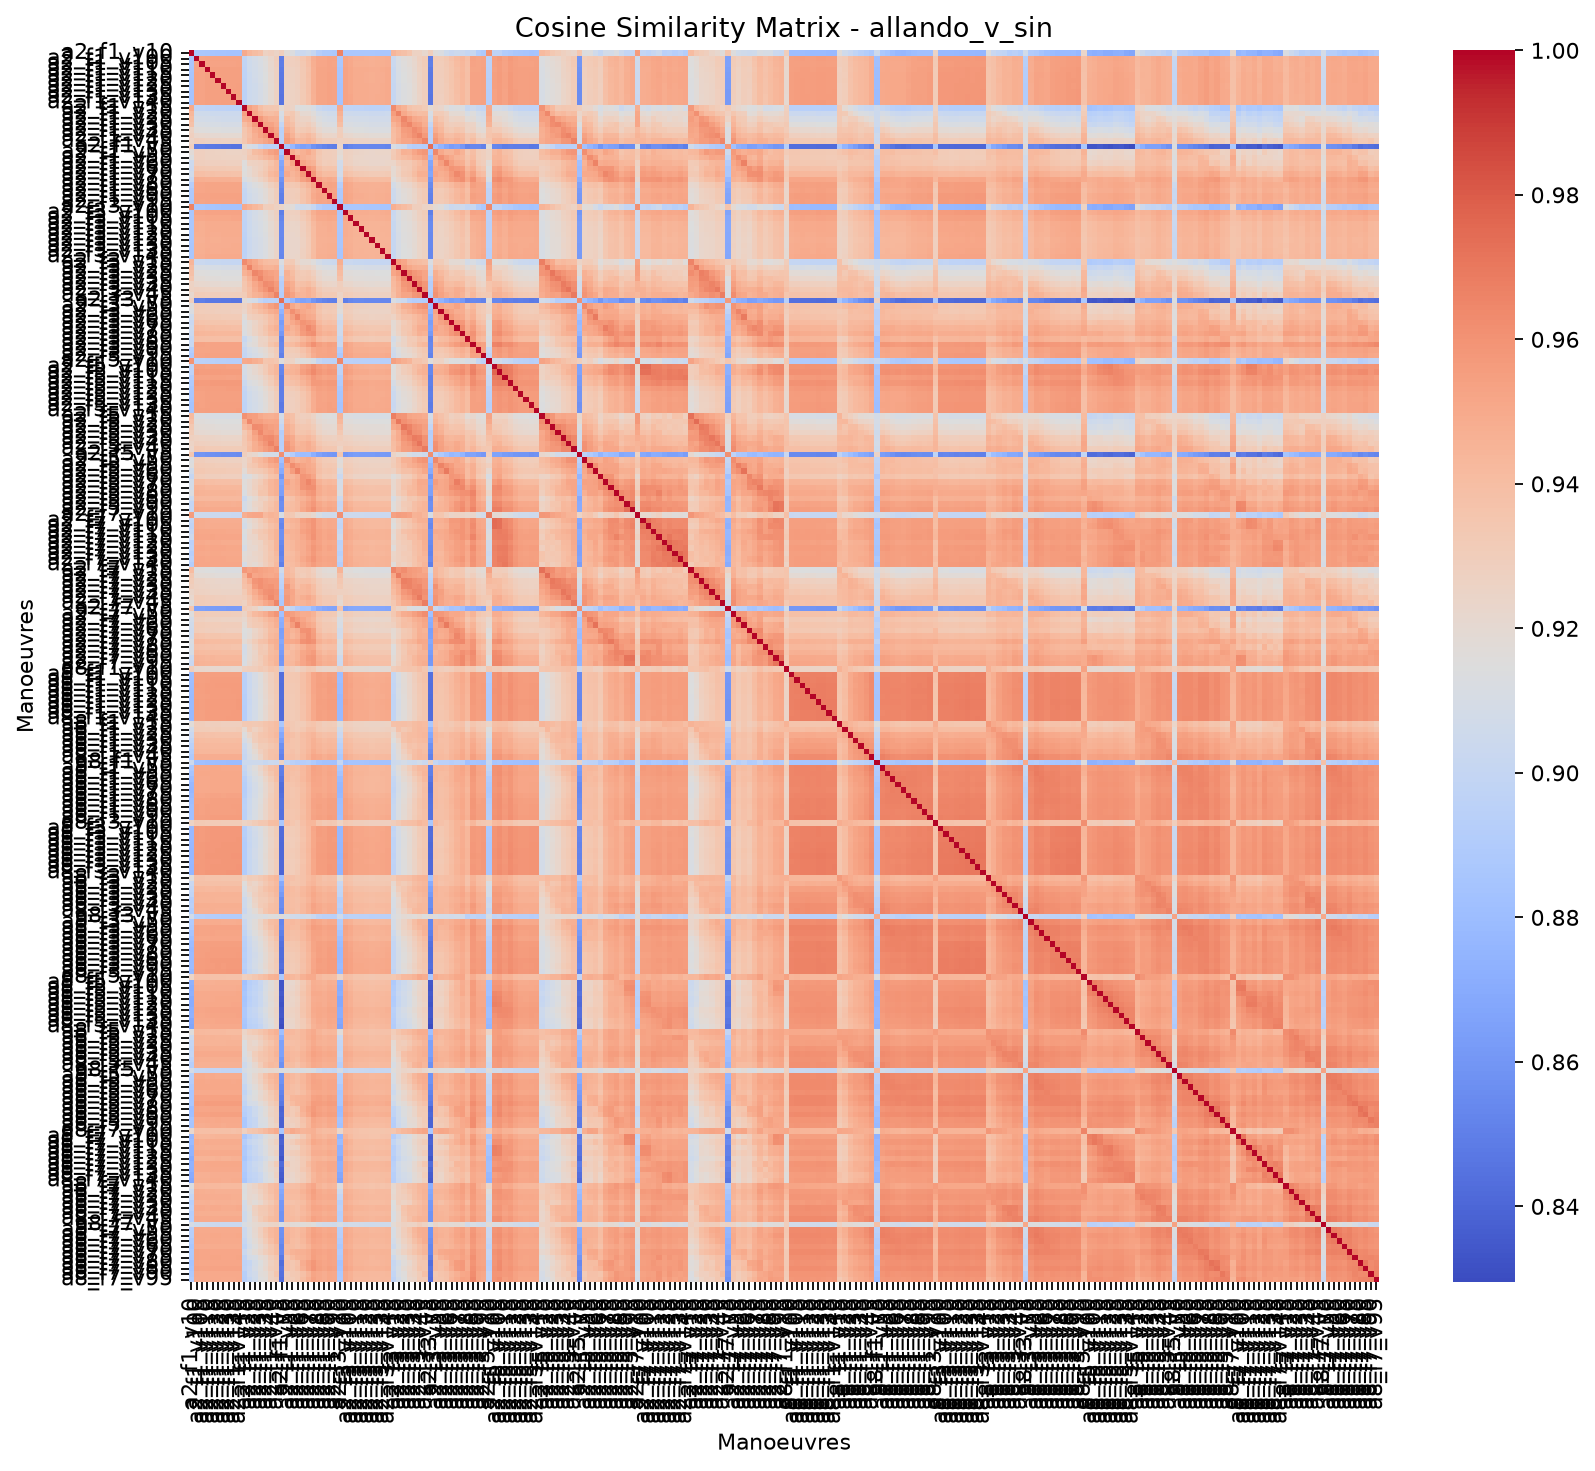

The file beside this chart, header and first rows:
, allando_v_sin_a2_f1_v10, allando_v_sin_a2_f1_v100, allando_v_sin_a2_f1_v105, allando_v_sin_a2_f1_v110, allando_v_sin_a2_f1_v115, allando_v_sin_a2_f1_v120, allando_v_sin_a2_f1_v125, allando_v_sin_a2_f1_v130, allando_v_sin_a2_f1_v135, allando_v_sin_a2_f1_v140, allando_v_sin_a2_f1_v15, allando_v_sin_a2_f1_v20, allando_v_sin_a2_f1_v25, allando_v_sin_a2_f1_v30, allando_v_sin_a2_f1_v35, allando_v_sin_a2_f1_v40, allando_v_sin_a2_f1_v45, allando_v_sin_a2_f1_v5, allando_v_sin_a2_f1_v50, allando_v_sin_a2_f1_v55, allando_v_sin_a2_f1_v60, allando_v_sin_a2_f1_v65, allando_v_sin_a2_f1_v70
allando_v_sin_a2_f1_v10, 1, 0.8865, 0.8865, 0.8856, 0.8851, 0.8847, 0.8842, 0.884, 0.8838, 0.8838, 0.9498, 0.9438, 0.9405, 0.9375, 0.9267, 0.9287, 0.9249, 0.929, 0.9176, 0.9136, 0.9042, 0.904, 0.9063
allando_v_sin_a2_f1_v100, 0.8865, 1, 0.9525, 0.9533, 0.9534, 0.9534, 0.9534, 0.9535, 0.9535, 0.9536, 0.8982, 0.9061, 0.9089, 0.9123, 0.9164, 0.9225, 0.9288, 0.8486, 0.9286, 0.9287, 0.9299, 0.9348, 0.9396
allando_v_sin_a2_f1_v105, 0.8865, 0.9525, 1, 0.953, 0.9532, 0.9532, 0.9532, 0.9533, 0.9533, 0.9534, 0.8982, 0.9058, 0.9086, 0.9118, 0.9159, 0.922, 0.9283, 0.8491, 0.9281, 0.9281, 0.9293, 0.934, 0.9388
allando_v_sin_a2_f1_v110, 0.8856, 0.9533, 0.953, 1, 0.9541, 0.9542, 0.9542, 0.9543, 0.9544, 0.9545, 0.8971, 0.9055, 0.9079, 0.9109, 0.9148, 0.9208, 0.9273, 0.8476, 0.9269, 0.9274, 0.9287, 0.9329, 0.9378
allando_v_sin_a2_f1_v115, 0.8851, 0.9534, 0.9532, 0.9541, 1, 0.9543, 0.9543, 0.9544, 0.9544, 0.9545, 0.8971, 0.9047, 0.9074, 0.9105, 0.9145, 0.9206, 0.9273, 0.8469, 0.9269, 0.9273, 0.9287, 0.9332, 0.9381
allando_v_sin_a2_f1_v120, 0.8847, 0.9534, 0.9532, 0.9542, 0.9543, 1, 0.9544, 0.9545, 0.9545, 0.9546, 0.8967, 0.9045, 0.9071, 0.9101, 0.9141, 0.9202, 0.9269, 0.8464, 0.9265, 0.927, 0.9285, 0.9331, 0.9379
allando_v_sin_a2_f1_v125, 0.8842, 0.9534, 0.9532, 0.9542, 0.9543, 0.9544, 1, 0.9546, 0.9546, 0.9547, 0.8963, 0.9043, 0.9067, 0.9097, 0.9137, 0.9197, 0.9265, 0.8458, 0.9261, 0.9267, 0.9282, 0.9328, 0.9376
allando_v_sin_a2_f1_v130, 0.884, 0.9535, 0.9533, 0.9543, 0.9544, 0.9545, 0.9546, 1, 0.9548, 0.9549, 0.8959, 0.9043, 0.9066, 0.9096, 0.9137, 0.9196, 0.9264, 0.8456, 0.9259, 0.9266, 0.9281, 0.9326, 0.9374
allando_v_sin_a2_f1_v135, 0.8838, 0.9535, 0.9533, 0.9544, 0.9544, 0.9545, 0.9546, 0.9548, 1, 0.955, 0.8956, 0.9041, 0.9065, 0.9095, 0.9135, 0.9194, 0.9262, 0.8454, 0.9258, 0.9264, 0.9279, 0.9324, 0.9373
allando_v_sin_a2_f1_v140, 0.8838, 0.9536, 0.9534, 0.9545, 0.9545, 0.9546, 0.9547, 0.9549, 0.955, 1, 0.8955, 0.9043, 0.9066, 0.9096, 0.9136, 0.9195, 0.9262, 0.8454, 0.9258, 0.9264, 0.928, 0.9324, 0.9373
allando_v_sin_a2_f1_v15, 0.9498, 0.8982, 0.8982, 0.8971, 0.8971, 0.8967, 0.8963, 0.8959, 0.8956, 0.8955, 1, 0.9537, 0.9482, 0.9396, 0.9354, 0.9346, 0.9335, 0.9188, 0.9271, 0.9251, 0.9159, 0.9147, 0.9155
allando_v_sin_a2_f1_v20, 0.9438, 0.9061, 0.9058, 0.9055, 0.9047, 0.9045, 0.9043, 0.9043, 0.9041, 0.9043, 0.9537, 1, 0.9513, 0.9458, 0.9409, 0.94, 0.9414, 0.9111, 0.932, 0.9339, 0.9261, 0.9202, 0.9202
allando_v_sin_a2_f1_v25, 0.9405, 0.9089, 0.9086, 0.9079, 0.9074, 0.9071, 0.9067, 0.9066, 0.9065, 0.9066, 0.9482, 0.9513, 1, 0.9569, 0.9497, 0.9473, 0.9463, 0.9076, 0.9403, 0.9353, 0.9272, 0.9249, 0.9253
allando_v_sin_a2_f1_v30, 0.9375, 0.9123, 0.9118, 0.9109, 0.9105, 0.9101, 0.9097, 0.9096, 0.9095, 0.9096, 0.9396, 0.9458, 0.9569, 1, 0.954, 0.9533, 0.9482, 0.8998, 0.9425, 0.9382, 0.9281, 0.9279, 0.9294
allando_v_sin_a2_f1_v35, 0.9267, 0.9164, 0.9159, 0.9148, 0.9145, 0.9141, 0.9137, 0.9137, 0.9135, 0.9136, 0.9354, 0.9409, 0.9497, 0.954, 1, 0.9574, 0.9521, 0.8936, 0.9474, 0.9424, 0.9312, 0.9324, 0.9347
allando_v_sin_a2_f1_v40, 0.9287, 0.9225, 0.922, 0.9208, 0.9206, 0.9202, 0.9197, 0.9196, 0.9194, 0.9195, 0.9346, 0.94, 0.9473, 0.9533, 0.9574, 1, 0.9562, 0.895, 0.953, 0.9457, 0.9365, 0.9391, 0.9419
allando_v_sin_a2_f1_v45, 0.9249, 0.9288, 0.9283, 0.9273, 0.9273, 0.9269, 0.9265, 0.9264, 0.9262, 0.9262, 0.9335, 0.9414, 0.9463, 0.9482, 0.9521, 0.9562, 1, 0.8949, 0.9565, 0.9507, 0.9423, 0.9423, 0.9449
allando_v_sin_a2_f1_v5, 0.929, 0.8486, 0.8491, 0.8476, 0.8469, 0.8464, 0.8458, 0.8456, 0.8454, 0.8454, 0.9188, 0.9111, 0.9076, 0.8998, 0.8936, 0.895, 0.8949, 1, 0.8862, 0.8774, 0.8668, 0.8647, 0.8668
allando_v_sin_a2_f1_v50, 0.9176, 0.9286, 0.9281, 0.9269, 0.9269, 0.9265, 0.9261, 0.9259, 0.9258, 0.9258, 0.9271, 0.932, 0.9403, 0.9425, 0.9474, 0.953, 0.9565, 0.8862, 1, 0.9486, 0.9422, 0.9462, 0.9494
allando_v_sin_a2_f1_v55, 0.9136, 0.9287, 0.9281, 0.9274, 0.9273, 0.927, 0.9267, 0.9266, 0.9264, 0.9264, 0.9251, 0.9339, 0.9353, 0.9382, 0.9424, 0.9457, 0.9507, 0.8774, 0.9486, 1, 0.9521, 0.9471, 0.9442
allando_v_sin_a2_f1_v60, 0.9042, 0.9299, 0.9293, 0.9287, 0.9287, 0.9285, 0.9282, 0.9281, 0.9279, 0.928, 0.9159, 0.9261, 0.9272, 0.9281, 0.9312, 0.9365, 0.9423, 0.8668, 0.9422, 0.9521, 1, 0.9516, 0.9476
allando_v_sin_a2_f1_v65, 0.904, 0.9348, 0.934, 0.9329, 0.9332, 0.9331, 0.9328, 0.9326, 0.9324, 0.9324, 0.9147, 0.9202, 0.9249, 0.9279, 0.9324, 0.9391, 0.9423, 0.8647, 0.9462, 0.9471, 0.9516, 1, 0.9576
allando_v_sin_a2_f1_v70, 0.9063, 0.9396, 0.9388, 0.9378, 0.9381, 0.9379, 0.9376, 0.9374, 0.9373, 0.9373, 0.9155, 0.9202, 0.9253, 0.9294, 0.9347, 0.9419, 0.9449, 0.8668, 0.9494, 0.9442, 0.9476, 0.9576, 1
allando_v_sin_a2_f1_v75, 0.9011, 0.9481, 0.9474, 0.9469, 0.9473, 0.9472, 0.9469, 0.9468, 0.9467, 0.9467, 0.9105, 0.9164, 0.9207, 0.9252, 0.9297, 0.9369, 0.941, 0.8584, 0.9437, 0.9424, 0.9459, 0.9537, 0.958
allando_v_sin_a2_f1_v80, 0.8917, 0.952, 0.9518, 0.9521, 0.9525, 0.9524, 0.9522, 0.9522, 0.9521, 0.9522, 0.9033, 0.9097, 0.9136, 0.9168, 0.9216, 0.9276, 0.9333, 0.8542, 0.9341, 0.9334, 0.9344, 0.9397, 0.9444
allando_v_sin_a2_f1_v85, 0.8884, 0.9519, 0.9516, 0.9522, 0.9523, 0.9523, 0.9523, 0.9524, 0.9524, 0.9525, 0.9005, 0.9076, 0.9105, 0.9135, 0.918, 0.9239, 0.93, 0.8516, 0.9302, 0.9297, 0.9307, 0.9357, 0.9404
allando_v_sin_a2_f1_v90, 0.8879, 0.953, 0.9527, 0.9533, 0.9536, 0.9536, 0.9535, 0.9535, 0.9535, 0.9536, 0.8995, 0.9066, 0.9097, 0.9131, 0.9176, 0.9237, 0.9298, 0.8501, 0.93, 0.93, 0.9313, 0.9365, 0.9413
allando_v_sin_a2_f1_v95, 0.8868, 0.9528, 0.9525, 0.9531, 0.9533, 0.9533, 0.9533, 0.9533, 0.9533, 0.9534, 0.899, 0.9063, 0.9092, 0.9126, 0.9169, 0.923, 0.9293, 0.8491, 0.9291, 0.9292, 0.9304, 0.9354, 0.9403
allando_v_sin_a2_f3_v10, 0.9666, 0.8862, 0.8862, 0.8854, 0.8848, 0.8844, 0.8839, 0.8838, 0.8835, 0.8835, 0.9507, 0.9462, 0.943, 0.9395, 0.9292, 0.9306, 0.9273, 0.9244, 0.9198, 0.9169, 0.9072, 0.9056, 0.9071
allando_v_sin_a2_f3_v100, 0.8862, 0.9525, 0.9522, 0.953, 0.9531, 0.9532, 0.9532, 0.9532, 0.9532, 0.9533, 0.8975, 0.9053, 0.9086, 0.9119, 0.9162, 0.9221, 0.928, 0.8495, 0.9276, 0.9276, 0.9286, 0.9337, 0.9387
allando_v_sin_a2_f3_v105, 0.8868, 0.9506, 0.9505, 0.9513, 0.9513, 0.9513, 0.9513, 0.9514, 0.9514, 0.9515, 0.8981, 0.9054, 0.909, 0.9122, 0.916, 0.9216, 0.9274, 0.8525, 0.9269, 0.9266, 0.9271, 0.9317, 0.9364
allando_v_sin_a2_f3_v110, 0.8867, 0.9481, 0.948, 0.9489, 0.9488, 0.9488, 0.9489, 0.949, 0.949, 0.9491, 0.8971, 0.9046, 0.9082, 0.9111, 0.9145, 0.9198, 0.9255, 0.8541, 0.9248, 0.9241, 0.9243, 0.9287, 0.9334
allando_v_sin_a2_f3_v115, 0.8865, 0.9481, 0.948, 0.9489, 0.9488, 0.9489, 0.9489, 0.949, 0.9491, 0.9492, 0.8968, 0.9044, 0.908, 0.9108, 0.9143, 0.9196, 0.9252, 0.8539, 0.9245, 0.9238, 0.924, 0.9284, 0.9331
allando_v_sin_a2_f3_v120, 0.8864, 0.9479, 0.9478, 0.9488, 0.9486, 0.9487, 0.9487, 0.9489, 0.949, 0.9491, 0.8965, 0.9041, 0.9077, 0.9105, 0.9138, 0.9191, 0.9248, 0.8537, 0.924, 0.9234, 0.9236, 0.9279, 0.9326
allando_v_sin_a2_f3_v125, 0.8861, 0.9472, 0.9471, 0.9481, 0.948, 0.948, 0.9481, 0.9483, 0.9484, 0.9485, 0.896, 0.9037, 0.9074, 0.91, 0.9133, 0.9184, 0.9242, 0.8534, 0.9232, 0.9227, 0.9229, 0.9271, 0.9317
allando_v_sin_a2_f3_v130, 0.8858, 0.9476, 0.9475, 0.9485, 0.9484, 0.9484, 0.9485, 0.9487, 0.9488, 0.9489, 0.896, 0.9038, 0.9074, 0.91, 0.9134, 0.9185, 0.9242, 0.8532, 0.9234, 0.9231, 0.9234, 0.9273, 0.9319
allando_v_sin_a2_f3_v135, 0.8858, 0.9478, 0.9477, 0.9488, 0.9487, 0.9487, 0.9488, 0.9489, 0.949, 0.9492, 0.8961, 0.9038, 0.9073, 0.9099, 0.9133, 0.9185, 0.9241, 0.853, 0.9235, 0.923, 0.9234, 0.9274, 0.9321
allando_v_sin_a2_f3_v140, 0.8855, 0.9485, 0.9485, 0.9496, 0.9494, 0.9495, 0.9495, 0.9497, 0.9498, 0.95, 0.8962, 0.9042, 0.9072, 0.9097, 0.9133, 0.9184, 0.9243, 0.8526, 0.9235, 0.9232, 0.9237, 0.9275, 0.9322
allando_v_sin_a2_f3_v15, 0.9443, 0.9032, 0.9032, 0.902, 0.902, 0.9016, 0.9011, 0.9008, 0.9004, 0.9003, 0.9627, 0.9558, 0.9513, 0.9441, 0.9409, 0.9395, 0.9395, 0.9124, 0.9316, 0.9324, 0.9237, 0.92, 0.92
allando_v_sin_a2_f3_v20, 0.9405, 0.9119, 0.9115, 0.9111, 0.9103, 0.9101, 0.9099, 0.9099, 0.9097, 0.9099, 0.95, 0.9664, 0.9528, 0.95, 0.9454, 0.9451, 0.947, 0.9061, 0.938, 0.9369, 0.9299, 0.9256, 0.9266
allando_v_sin_a2_f3_v25, 0.9385, 0.9162, 0.9159, 0.915, 0.9146, 0.9142, 0.9138, 0.9137, 0.9136, 0.9137, 0.9458, 0.9501, 0.9651, 0.9619, 0.9558, 0.9534, 0.9518, 0.9039, 0.9464, 0.9405, 0.933, 0.9319, 0.9328
allando_v_sin_a2_f3_v30, 0.9348, 0.9186, 0.9181, 0.9172, 0.9169, 0.9165, 0.916, 0.916, 0.9159, 0.9159, 0.9373, 0.9447, 0.9572, 0.9651, 0.957, 0.9565, 0.9517, 0.8946, 0.946, 0.9426, 0.9332, 0.9331, 0.9346
allando_v_sin_a2_f3_v35, 0.9262, 0.9226, 0.922, 0.921, 0.9207, 0.9203, 0.9199, 0.9198, 0.9196, 0.9197, 0.9348, 0.9415, 0.9503, 0.9562, 0.9631, 0.9617, 0.9567, 0.8917, 0.9517, 0.9476, 0.9373, 0.9386, 0.9405
allando_v_sin_a2_f3_v40, 0.9267, 0.9278, 0.9272, 0.9261, 0.9259, 0.9254, 0.925, 0.9249, 0.9247, 0.9248, 0.9342, 0.9396, 0.9481, 0.9544, 0.9597, 0.9664, 0.9587, 0.8924, 0.9565, 0.9489, 0.9409, 0.944, 0.9471
allando_v_sin_a2_f3_v45, 0.9216, 0.9317, 0.9311, 0.9301, 0.93, 0.9297, 0.9293, 0.9292, 0.929, 0.9291, 0.9312, 0.9405, 0.9456, 0.9479, 0.9527, 0.9568, 0.9665, 0.8913, 0.9582, 0.9535, 0.9456, 0.9445, 0.9467
allando_v_sin_a2_f3_v5, 0.9293, 0.8491, 0.8496, 0.8481, 0.8474, 0.8469, 0.8464, 0.8462, 0.8459, 0.8459, 0.9192, 0.9113, 0.9077, 0.8998, 0.8935, 0.8951, 0.8948, 0.9737, 0.8862, 0.8774, 0.867, 0.8651, 0.8671
allando_v_sin_a2_f3_v50, 0.9161, 0.9317, 0.9312, 0.93, 0.93, 0.9296, 0.9292, 0.929, 0.9288, 0.9288, 0.9259, 0.9314, 0.9405, 0.9435, 0.9486, 0.9542, 0.9581, 0.8832, 0.9645, 0.9511, 0.945, 0.949, 0.9518
allando_v_sin_a2_f3_v55, 0.913, 0.9311, 0.9304, 0.9296, 0.9296, 0.9293, 0.929, 0.9288, 0.9287, 0.9287, 0.9229, 0.9319, 0.9352, 0.9397, 0.9432, 0.9475, 0.9507, 0.8742, 0.9503, 0.9612, 0.9547, 0.9502, 0.9474
allando_v_sin_a2_f3_v60, 0.9055, 0.9335, 0.9329, 0.9323, 0.9323, 0.9321, 0.9318, 0.9316, 0.9315, 0.9316, 0.9171, 0.9276, 0.93, 0.9313, 0.9344, 0.9395, 0.9453, 0.8677, 0.9449, 0.9545, 0.9652, 0.9534, 0.9498
allando_v_sin_a2_f3_v65, 0.9023, 0.9375, 0.9366, 0.9355, 0.9358, 0.9357, 0.9354, 0.9352, 0.9351, 0.9351, 0.9123, 0.9197, 0.9242, 0.9289, 0.9325, 0.9392, 0.9429, 0.8625, 0.9453, 0.9497, 0.9544, 0.9598, 0.9567
allando_v_sin_a2_f3_v70, 0.9044, 0.9416, 0.9408, 0.9398, 0.9401, 0.9399, 0.9396, 0.9394, 0.9393, 0.9393, 0.9139, 0.9192, 0.9258, 0.9295, 0.9355, 0.9424, 0.9464, 0.8651, 0.9502, 0.9448, 0.9488, 0.958, 0.9647
allando_v_sin_a2_f3_v75, 0.9038, 0.9447, 0.9438, 0.9431, 0.9434, 0.9433, 0.9431, 0.9429, 0.9429, 0.9428, 0.9125, 0.9189, 0.9248, 0.9298, 0.9343, 0.9411, 0.9431, 0.8606, 0.9455, 0.944, 0.9478, 0.9564, 0.9604
allando_v_sin_a2_f3_v80, 0.9002, 0.94, 0.9392, 0.9385, 0.9391, 0.9389, 0.9386, 0.9386, 0.9385, 0.9385, 0.9018, 0.9109, 0.9169, 0.9251, 0.9254, 0.933, 0.9341, 0.8518, 0.9335, 0.9354, 0.9373, 0.9431, 0.9476
allando_v_sin_a2_f3_v85, 0.9015, 0.9534, 0.9528, 0.9526, 0.953, 0.953, 0.9528, 0.9528, 0.9527, 0.9528, 0.9053, 0.9152, 0.9179, 0.9248, 0.9269, 0.9355, 0.9401, 0.8533, 0.94, 0.9411, 0.9441, 0.9492, 0.9545
allando_v_sin_a2_f3_v90, 0.8913, 0.9525, 0.9522, 0.9527, 0.9529, 0.9529, 0.9528, 0.9528, 0.9528, 0.9529, 0.9008, 0.9083, 0.9119, 0.9161, 0.9198, 0.9262, 0.9318, 0.8528, 0.9312, 0.9313, 0.9324, 0.9371, 0.9422
allando_v_sin_a2_f3_v95, 0.8876, 0.9532, 0.9529, 0.9537, 0.9538, 0.9538, 0.9538, 0.9539, 0.9539, 0.9539, 0.899, 0.9066, 0.9099, 0.9134, 0.9177, 0.9236, 0.9295, 0.8506, 0.9291, 0.929, 0.9298, 0.9347, 0.9397
allando_v_sin_a2_f5_v10, 0.9598, 0.8952, 0.8949, 0.8942, 0.8936, 0.8932, 0.8928, 0.8926, 0.8924, 0.8924, 0.95, 0.9509, 0.9474, 0.9452, 0.9349, 0.9365, 0.9342, 0.9155, 0.9249, 0.9259, 0.9178, 0.9143, 0.915
allando_v_sin_a2_f5_v100, 0.8962, 0.955, 0.9541, 0.9537, 0.9542, 0.9542, 0.9541, 0.954, 0.954, 0.954, 0.9082, 0.9178, 0.922, 0.9266, 0.932, 0.9381, 0.9438, 0.8528, 0.9425, 0.9442, 0.9454, 0.9528, 0.9555
allando_v_sin_a2_f5_v105, 0.8962, 0.9567, 0.956, 0.9556, 0.9561, 0.9561, 0.956, 0.9559, 0.9558, 0.9559, 0.9096, 0.9172, 0.9212, 0.9256, 0.9318, 0.9389, 0.9435, 0.8528, 0.945, 0.9452, 0.9471, 0.955, 0.9585
allando_v_sin_a2_f5_v110, 0.8903, 0.9535, 0.953, 0.953, 0.9534, 0.9534, 0.9534, 0.9534, 0.9533, 0.9534, 0.9073, 0.9174, 0.9177, 0.9209, 0.9272, 0.9326, 0.9404, 0.8493, 0.9382, 0.9408, 0.9419, 0.947, 0.9508
... 164 more rows
